12-way image classification set "pics" from GitHub (jgmeyerucsd/drug-class); label vocabulary: anti-infective, anti-inflammatory, antineoplastic, cardio, cns, dermatologic, gastrointestinal, hematologic, lipid regulating, reproductive control, respiratory system, urological.

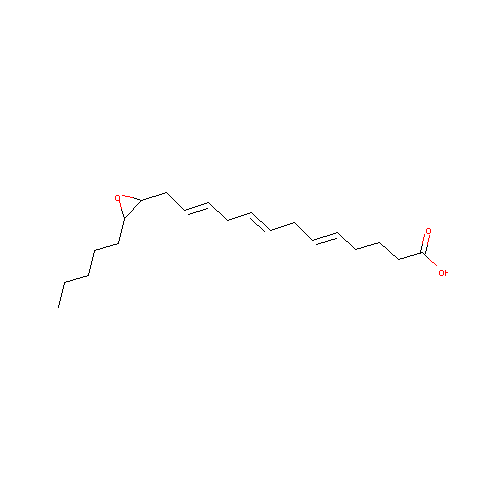
Label: cardio

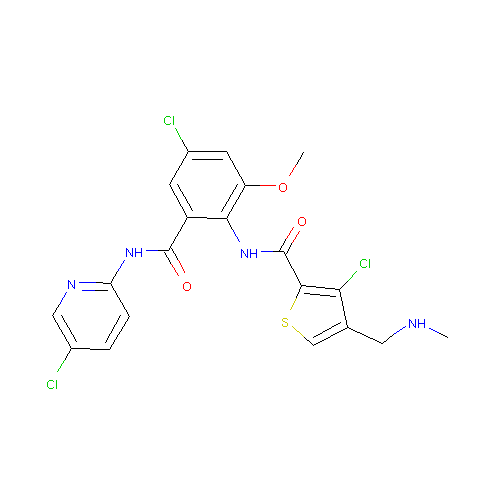
Label: hematologic

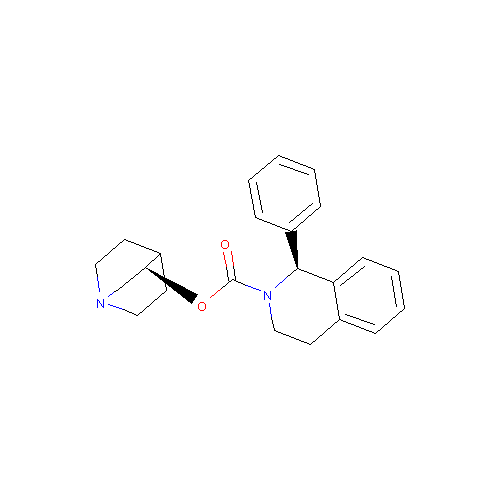
Label: urological

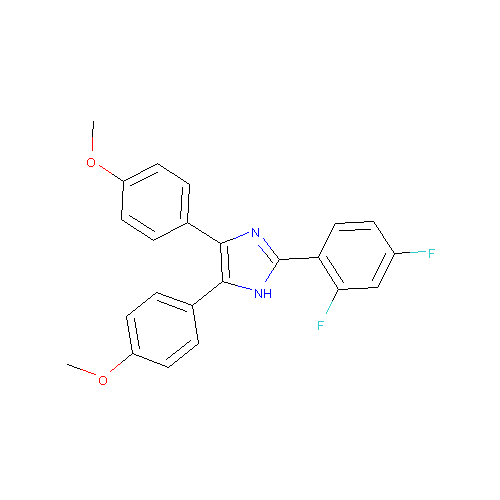
Label: anti-inflammatory

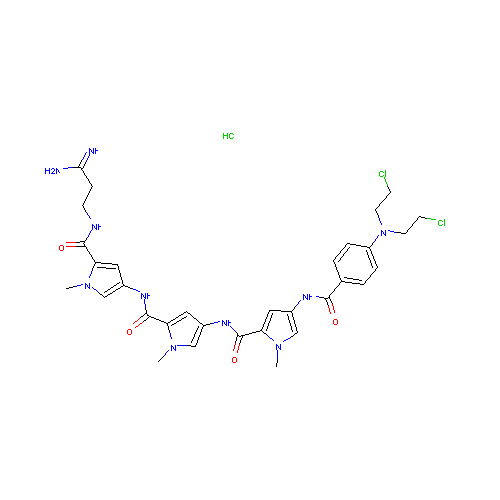
Label: antineoplastic

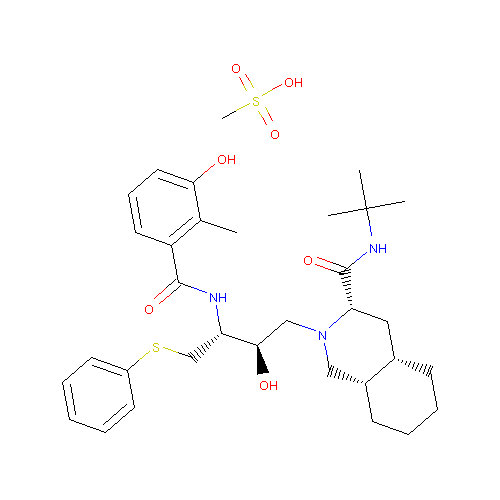
Label: anti-infective
